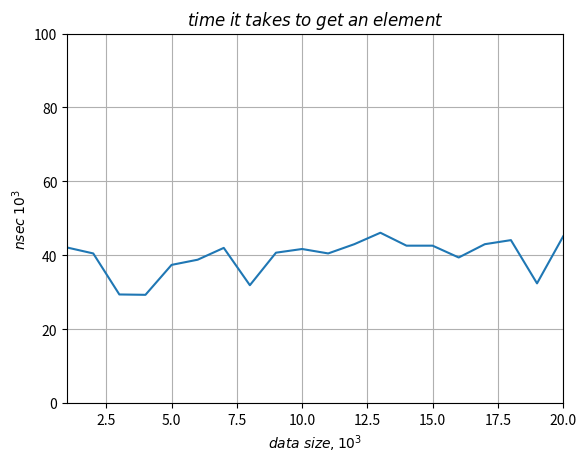

Reproduce this figure in Python.
import numpy as np
import matplotlib.pyplot as plt
plt.plot( [1, 2, 3, 4, 5, 6, 7, 8, 9, 10, 11, 12, 13, 14, 15, 16, 17, 18, 19, 20],
          [42.1, 40.5, 29.4, 29.3, 37.4, 38.8, 42.0, 31.9, 40.7, 41.7, 40.5,
           43.0, 46.1, 42.6, 42.6, 39.4, 43.0, 44.1, 32.4, 45.1])

plt.xlabel(r'$data \; size, 10^3$')
plt.ylabel(r'$nsec \; 10^3$')
plt.ylim(0, 100);
plt.xlim(1, 20);
plt.title(r'$time\;it\;takes\;to\;get\;an\;element$')
plt.grid(True)
plt.savefig('get element.png')
plt.show()
